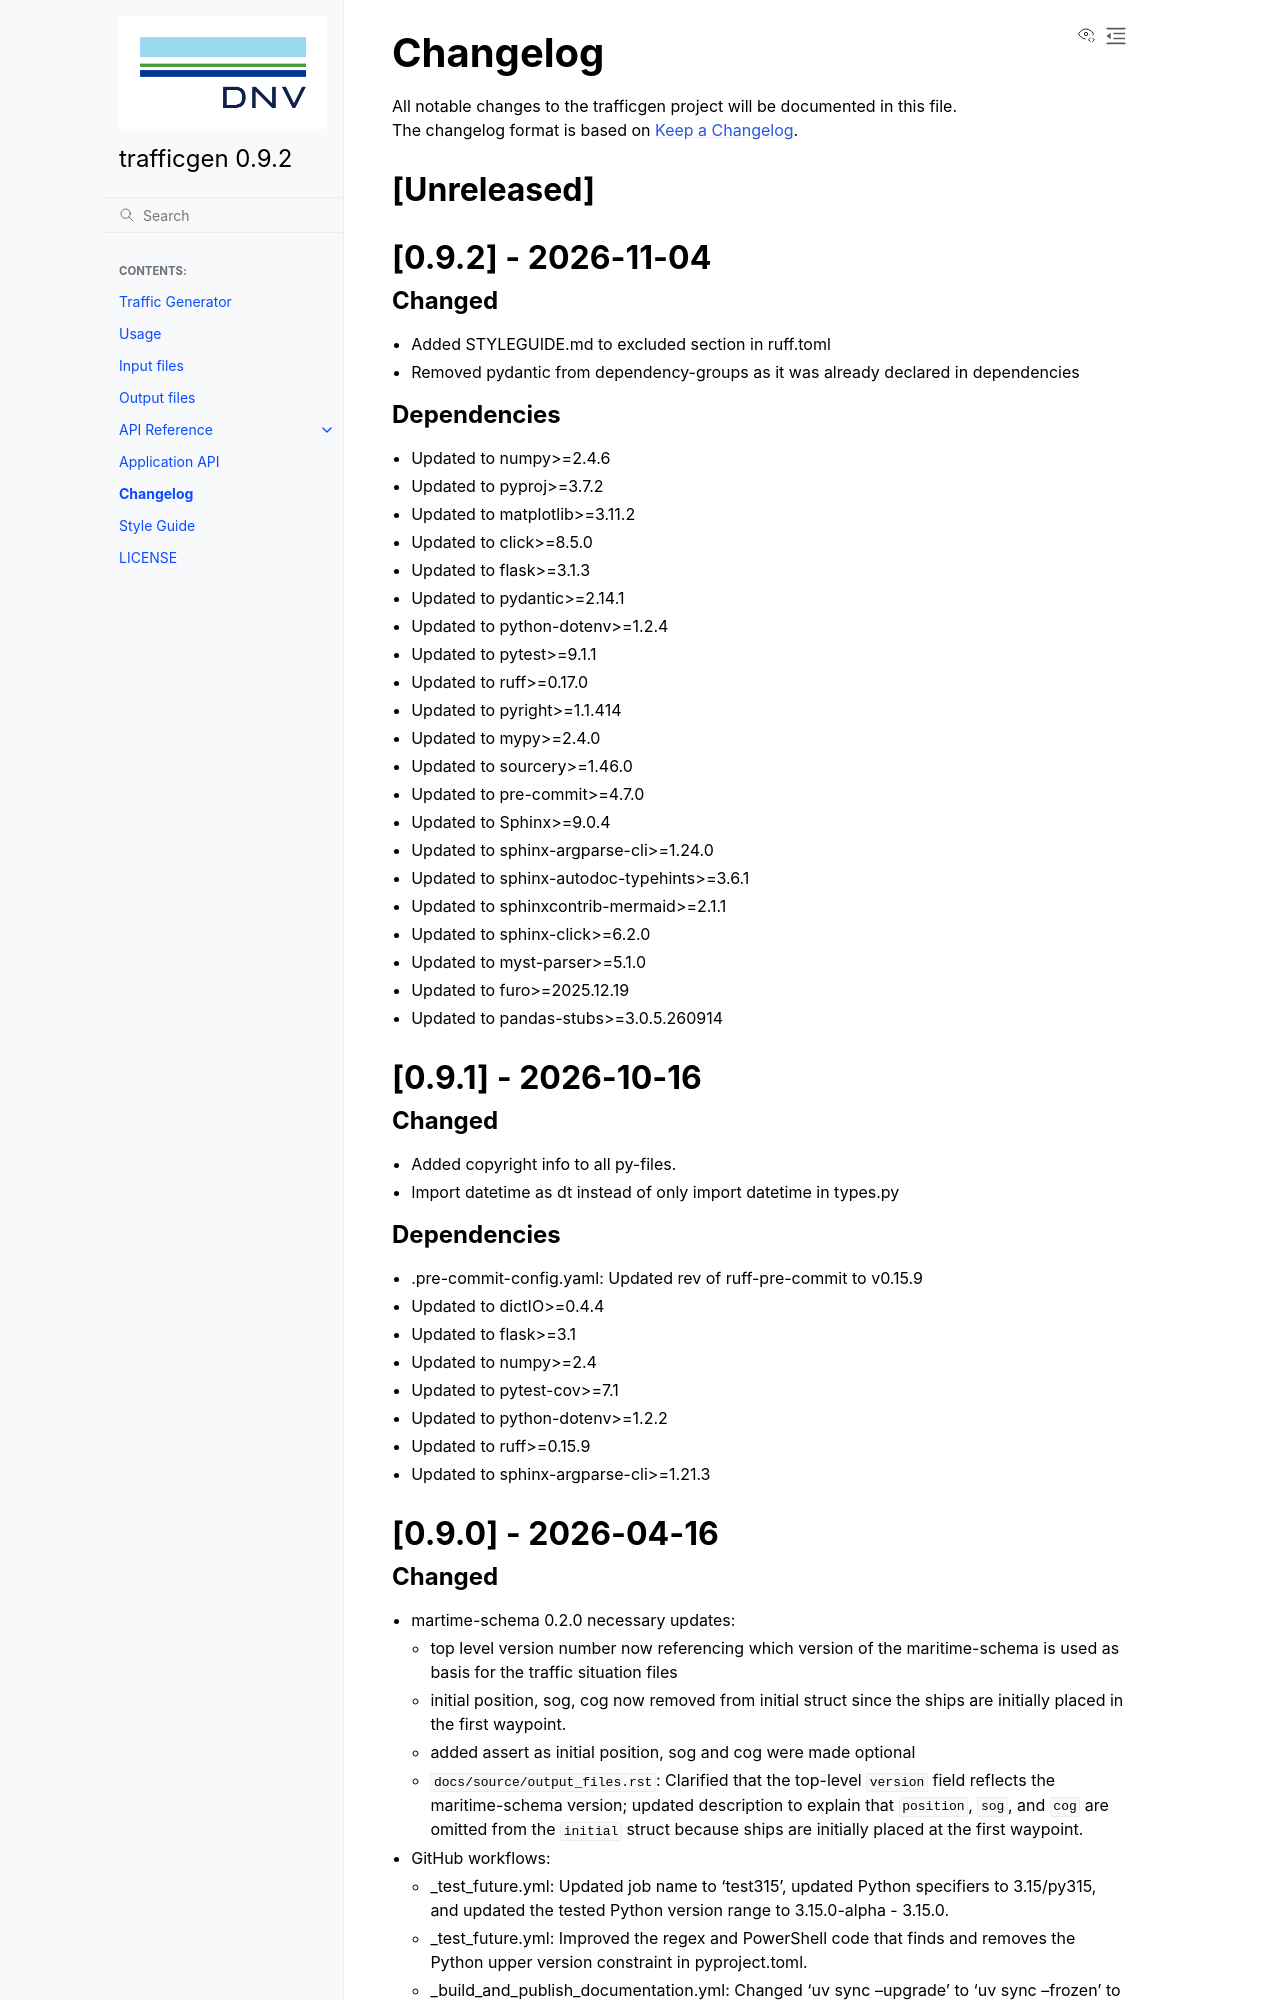

repository: dnv-opensource/ship-traffic-generator · page: CHANGELOG.html · generator: sphinx

# Changelog

All notable changes to the trafficgen project will be documented in this file.<br>
The changelog format is based on [Keep a Changelog](https://keepachangelog.com/en/1.0.0/).

## [Unreleased]

## [0.9.2] - 2026-11-04

### Changed
* Added STYLEGUIDE.md to excluded section in ruff.toml
* Removed pydantic from dependency-groups as it was already declared in dependencies

### Dependencies
* Updated to numpy>=2.4.6
* Updated to pyproj>=3.7.2
* Updated to matplotlib>=3.11.2
* Updated to click>=8.5.0
* Updated to flask>=3.1.3
* Updated to pydantic>=2.14.1
* Updated to python-dotenv>=1.2.4
* Updated to pytest>=9.1.1
* Updated to ruff>=0.17.0
* Updated to pyright>=1.1.414
* Updated to mypy>=2.4.0
* Updated to sourcery>=1.46.0
* Updated to pre-commit>=4.7.0
* Updated to Sphinx>=9.0.4
* Updated to sphinx-argparse-cli>=1.24.0
* Updated to sphinx-autodoc-typehints>=3.6.1
* Updated to sphinxcontrib-mermaid>=2.1.1
* Updated to sphinx-click>=6.2.0
* Updated to myst-parser>=5.1.0
* Updated to furo>=2025.12.19
* Updated to pandas-stubs>=3.0.5.260914

## [0.9.1] - 2026-10-16

### Changed
* Added copyright info to all py-files.
* Import datetime as dt instead of only import datetime in types.py

### Dependencies
* .pre-commit-config.yaml: Updated rev of ruff-pre-commit to v0.15.9
* Updated to dictIO>=0.4.4
* Updated to flask>=3.1
* Updated to numpy>=2.4
* Updated to pytest-cov>=7.1
* Updated to python-dotenv>=1.2.2
* Updated to ruff>=0.15.9
* Updated to sphinx-argparse-cli>=1.21.3


## [0.9.0] - 2026-04-16
